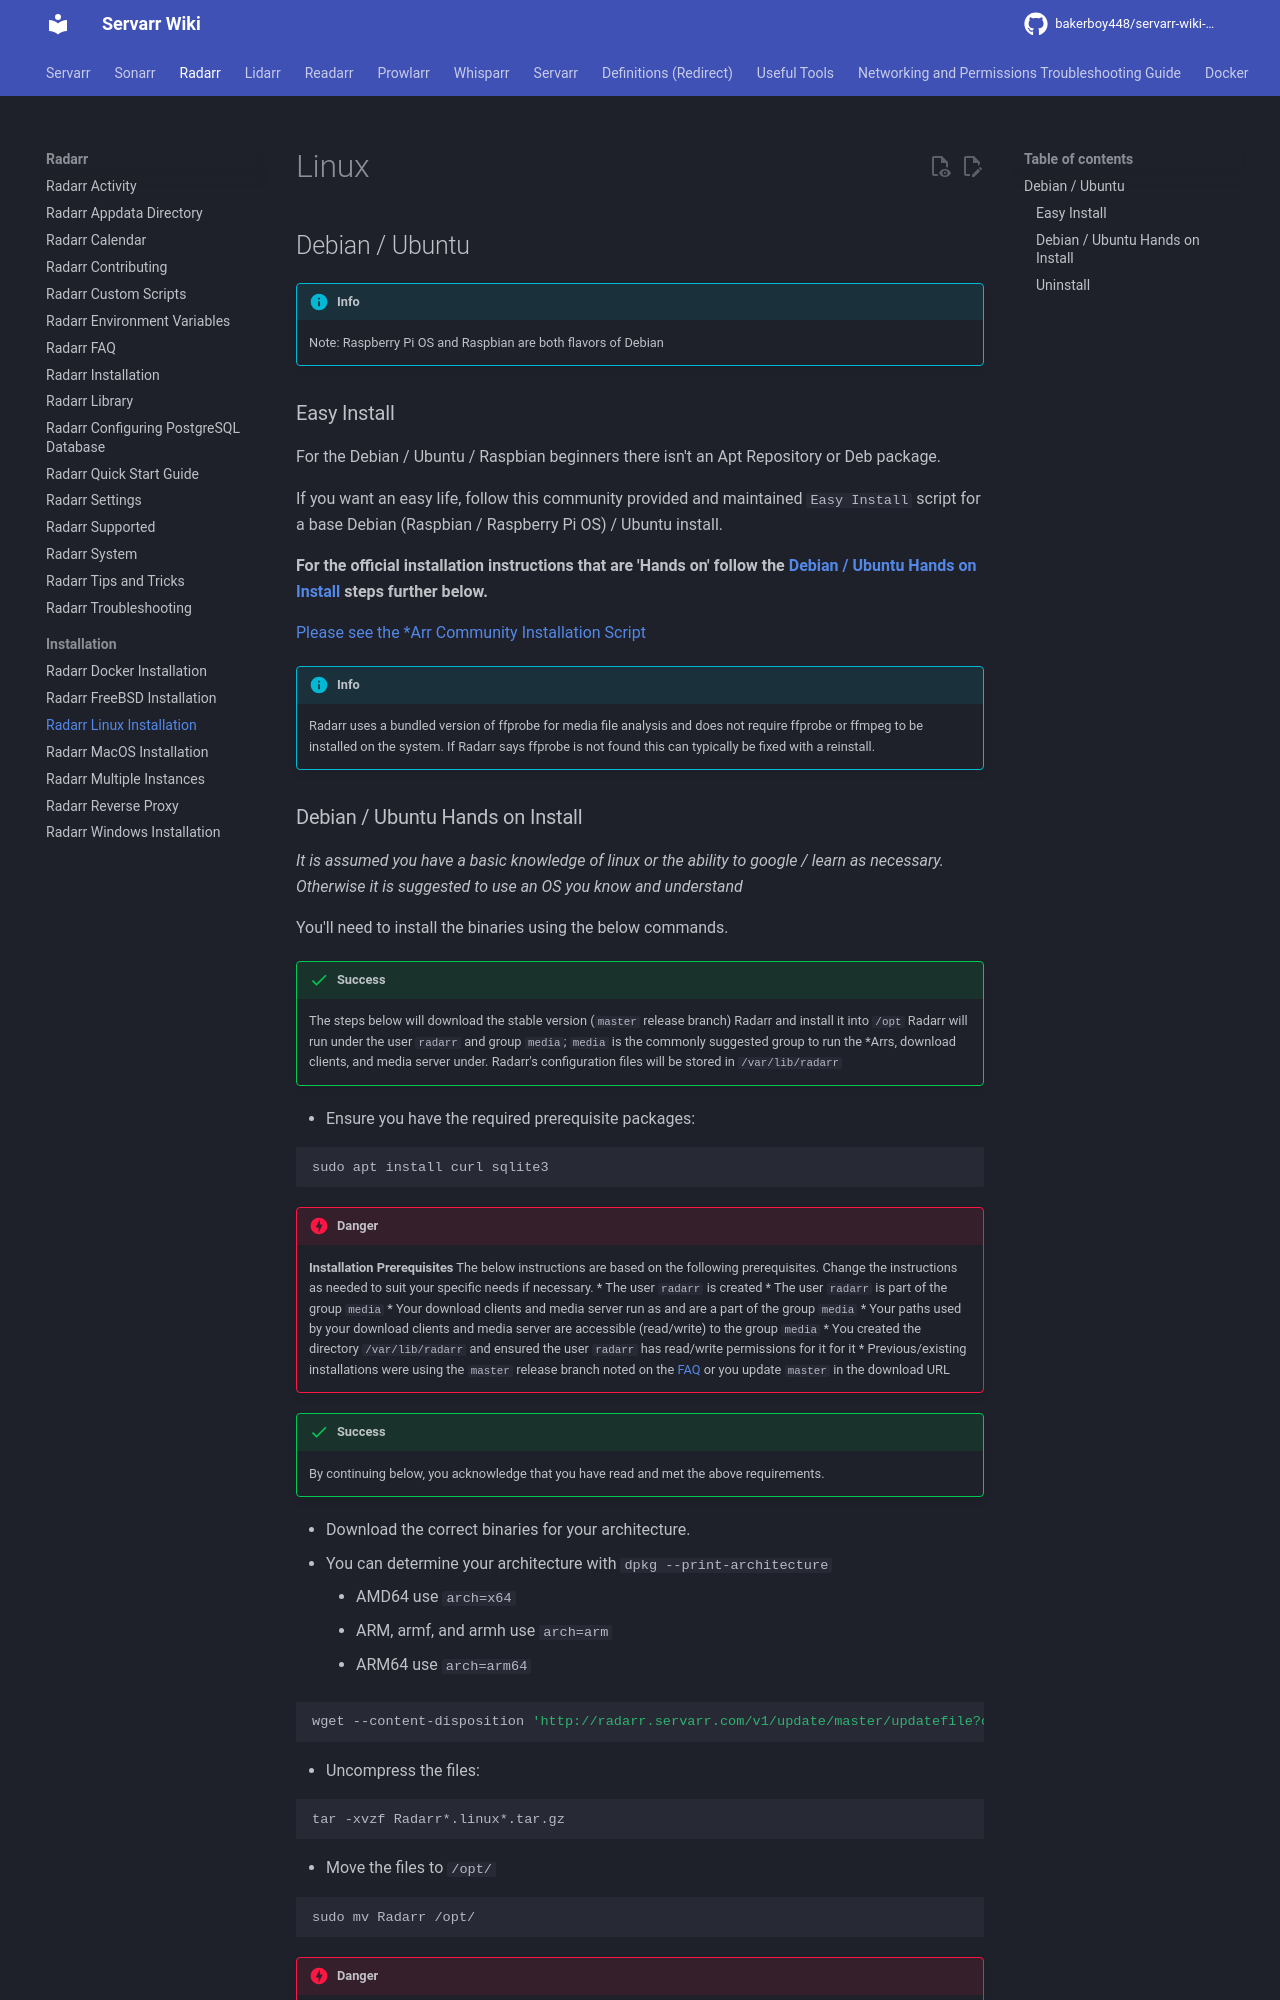

repository: bakerboy448/servarr-wiki-mkdocs · page: pr-preview/pr-32/radarr/installation/linux/index.html · generator: mkdocs

---
title: Radarr Linux Installation
description: Linux installation guide for Radarr
tags:
  - radarr
  - installation
  - linux
---
# Linux

## Debian / Ubuntu

!!! info
    Note: Raspberry Pi OS and Raspbian are both flavors of Debian 

### Easy Install

For the Debian / Ubuntu / Raspbian beginners there isn't an Apt Repository or Deb package.

If you want an easy life, follow this community provided and maintained `Easy Install` script for a base Debian (Raspbian / Raspberry Pi OS) / Ubuntu install.

**For the official installation instructions that are 'Hands on' follow the [Debian / Ubuntu Hands on Install](#debian-ubuntu-hands-on-install) steps further below.**

[Please see the \*Arr Community Installation Script](/install-script)

!!! info
    Radarr uses a bundled version of ffprobe for media file analysis and does not require ffprobe or ffmpeg to be installed on the system.  If Radarr says ffprobe is not found this can typically be fixed with a reinstall.
